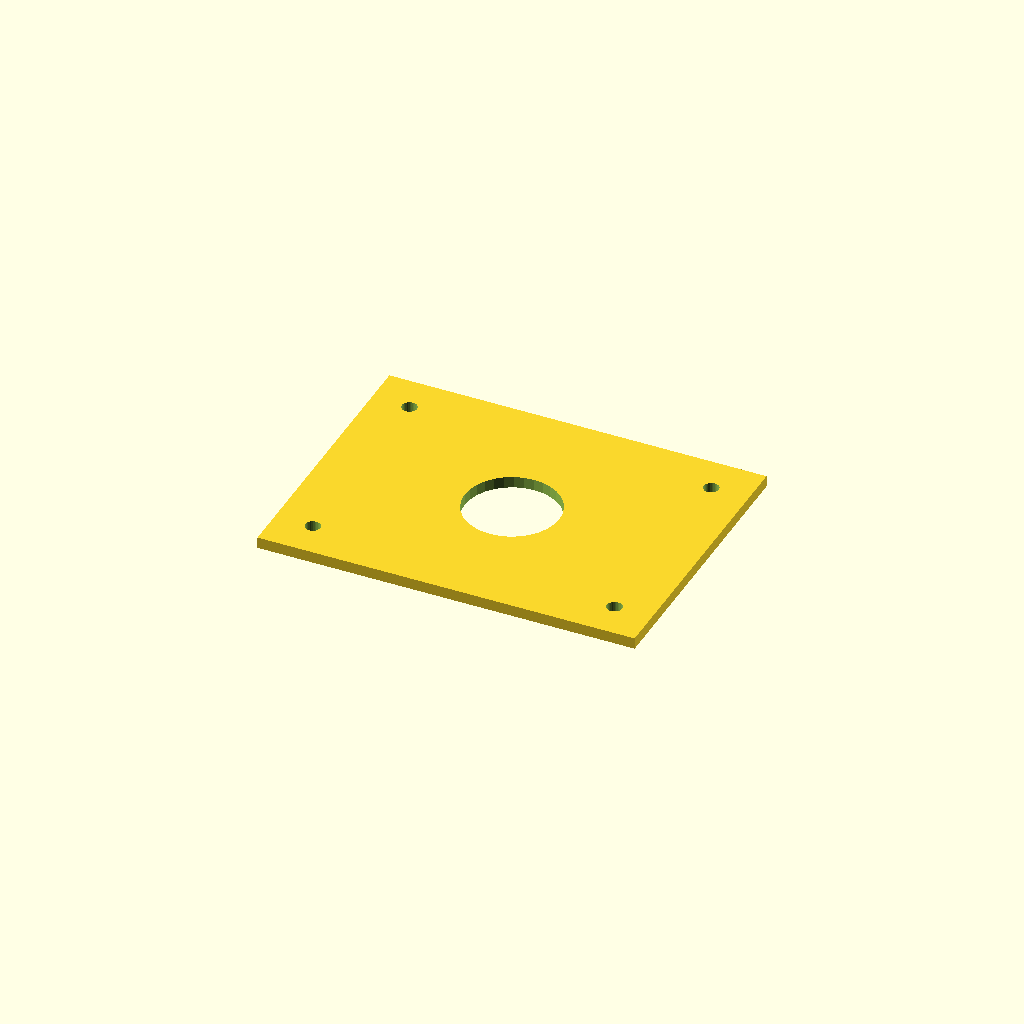
Cell 1 — every parameter at its default value.
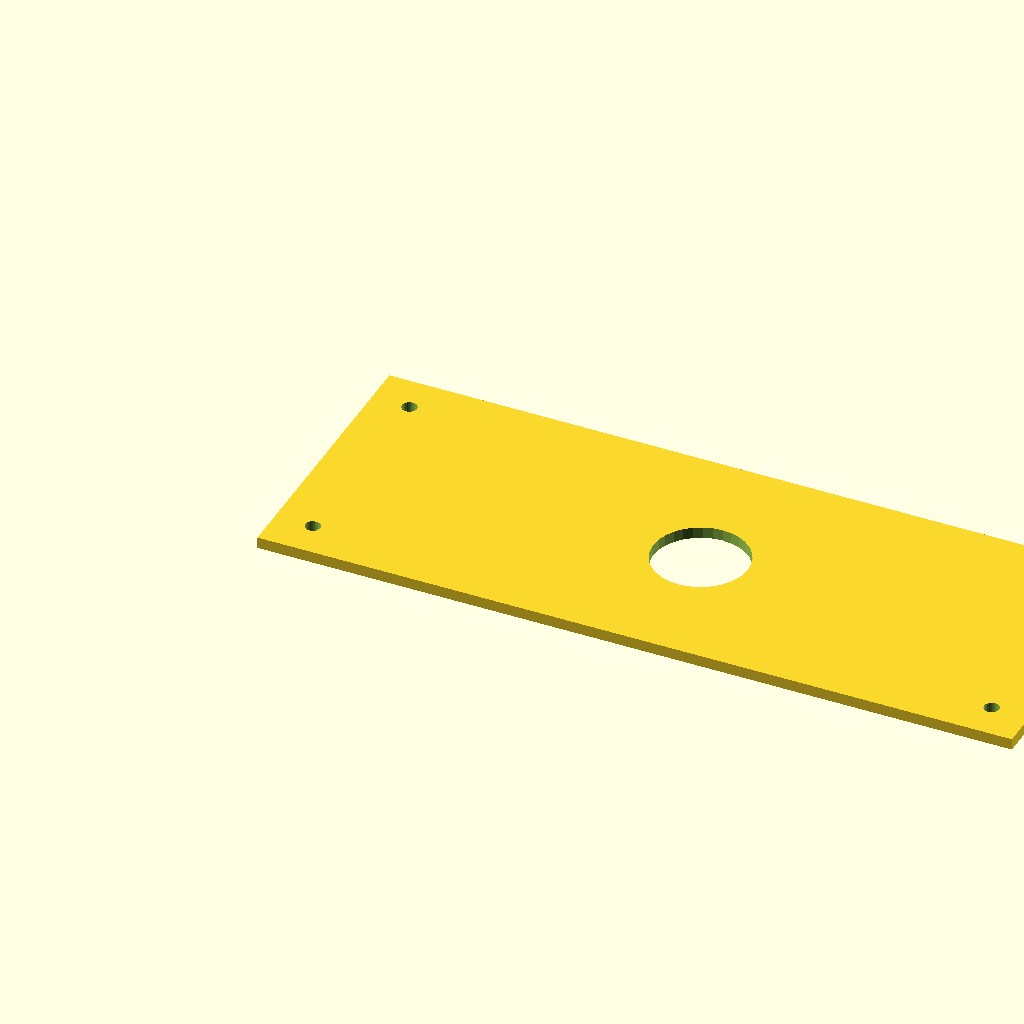
Cell 2: the same model with plate_l = 400.
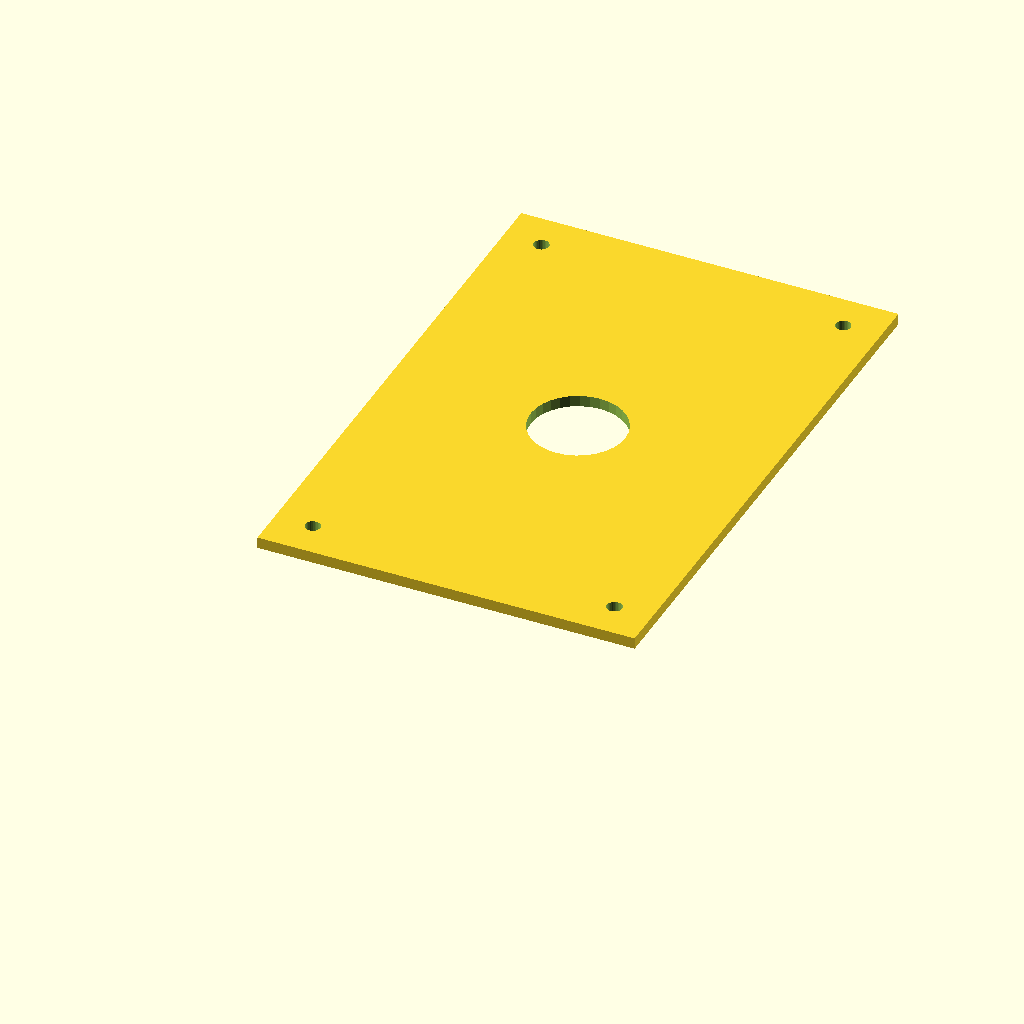
Cell 3: plate_w = 300 (everything else at default).
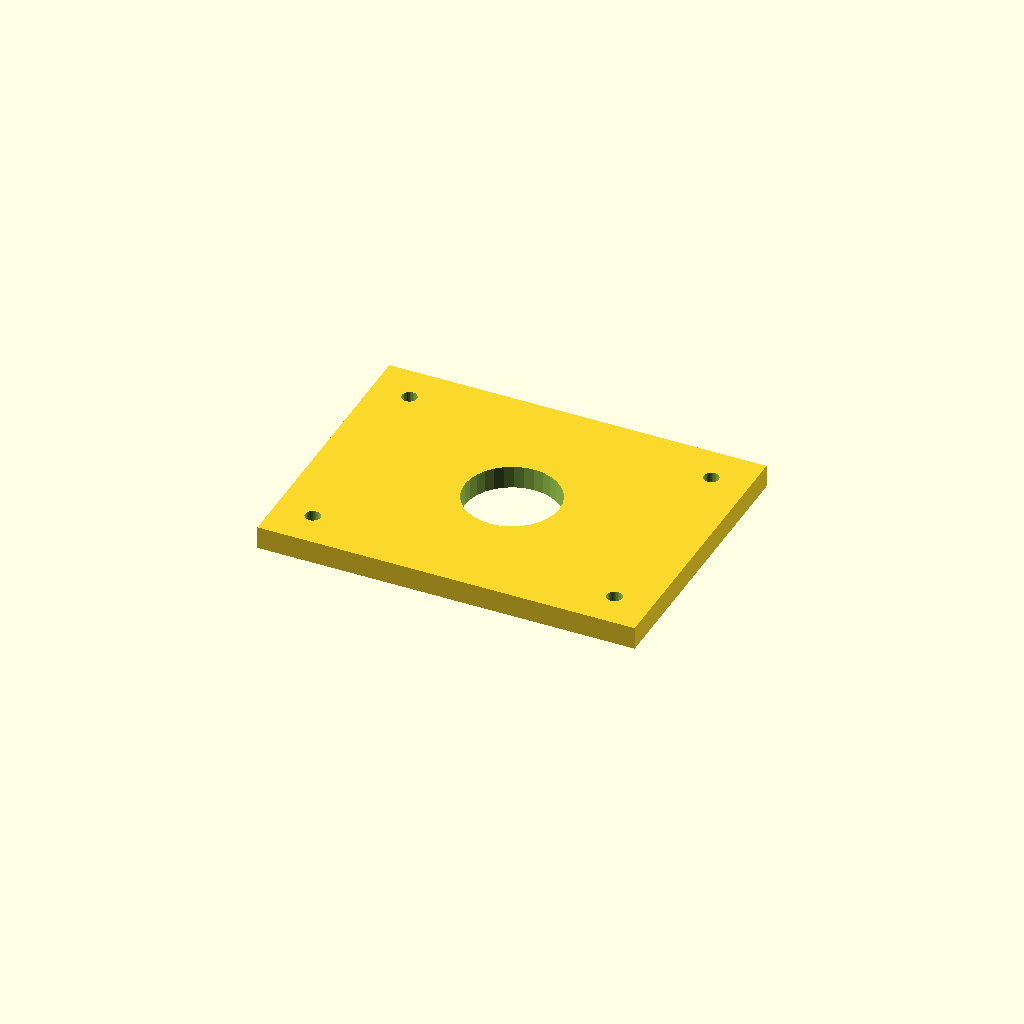
Cell 4: the same model with plate_t = 12.
One fixed orthographic camera (rotation 55°, 0°, 25°; colour scheme Cornfield) for every cell.
The OpenSCAD source (optional_data/data/scale1/largestruc/part_0135.scad):
$fn = 32;

// ----------------------------------------------------------------------
// Big plate: 200-250 mm adapter plate
// ----------------------------------------------------------------------

// --- parameters (mm) ---
plate_l = 200;            // plate length, X
plate_w = 150;            // plate width, Y
plate_t = 6;              // plate thickness, Z
corner_d = 8;             // corner hole diameter
corner_in = 20;           // corner hole inset from the edges
bore_d = 50;              // central bore
fit_tol = 0.05;           // tolerance for press fits, mm
free_tol = 0.2;           // tolerance for clearance fits, mm

difference() {
  cube([plate_l, plate_w, plate_t]);
  translate([corner_in, corner_in, -1]) cylinder(h = plate_t + 2, d = corner_d);
  translate([plate_l - corner_in, corner_in, -1]) cylinder(h = plate_t + 2, d = corner_d);
  translate([corner_in, plate_w - corner_in, -1]) cylinder(h = plate_t + 2, d = corner_d);
  translate([plate_l - corner_in, plate_w - corner_in, -1]) cylinder(h = plate_t + 2, d = corner_d);
  translate([plate_l / 2, plate_w / 2, -1]) cylinder(h = plate_t + 2, d = bore_d);
}
Customizer parameters (derived from the source; name, type, default, range or options):
plate_l: number, default 200
plate_w: number, default 150
plate_t: number, default 6
corner_d: number, default 8
corner_in: number, default 20
bore_d: number, default 50
fit_tol: number, default 0.05
free_tol: number, default 0.2
